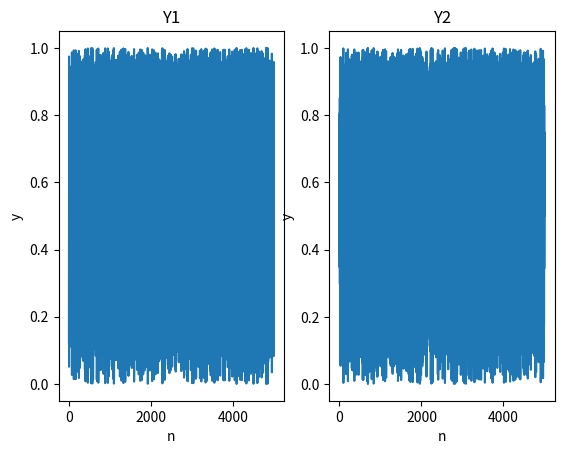
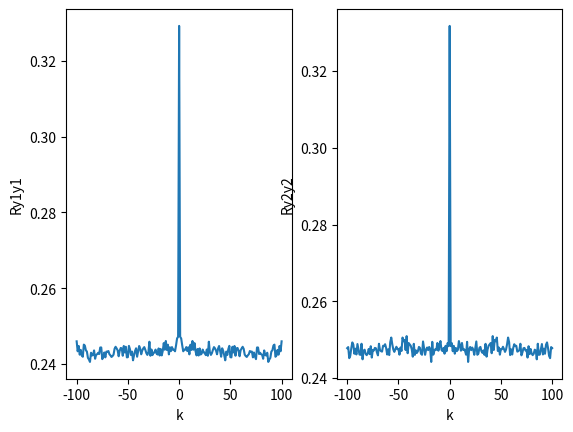
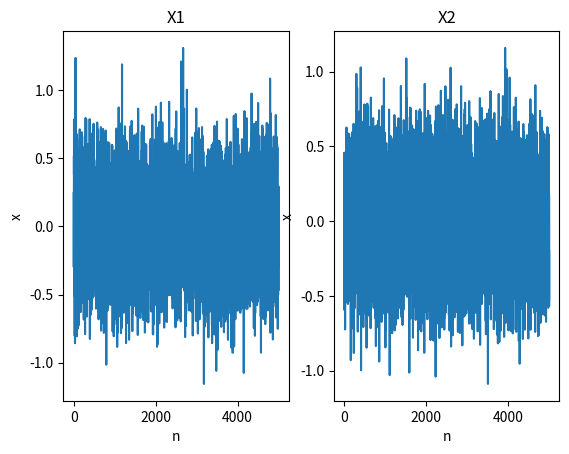
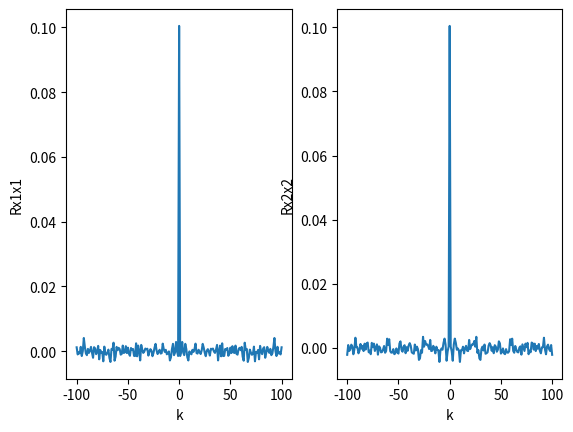

Here is the Python script that generated these plots, in order:
import numpy as np
import matplotlib.pyplot as plt


initValues = np.array([0.1218, 0.3499])
n = 5000
kpos = 100
sigma2 = 0.1
initValuesW = np.array([0.2457, 0.1640])


kAxis = np.arange(-kpos, kpos+1)

T = np.zeros([n, 2])
autCorrT = np.zeros([kpos*2+1, 2])
autCorrW = np.zeros([kpos*2+1, 2])




def tent(old):
    if(old < 0.5):
        new = 2*old
    else:
        new = 2*(1-old)
    return new + 1e-15*np.random.randn()

def genT(initValues, n):
    T = np.zeros([n,2])
    T[0,:] = initValues[:]
    for i in range(n-1):
        T[i+1,0] = tent(T[i,0]) 
        T[i+1,1] = tent(T[i,1]) 
        print(T[i+1,0], T[i+1,1])
    return T

def autocorrelation(series, kpos):
    r = np.zeros([kpos+1])
    r_total = np.zeros([kpos*2+1])
    for i in range(kpos+1):
        for j in range (len(series)-i):
            r[i]+=series[j]*series[j+i]
        r[i] = r[i]/(len(series)-i)        
    r_total = np.concatenate((r[:0:-1], r))
    return r_total

def Gtransform(series, sigma2):
    G = np.zeros((len(series), 2))
    for i in range(len(series)):
        r = np.sqrt(2*sigma2*np.log(1/(1-series[i,0])))
        theta = 2*np.pi*series[i,1]
        G[i,0] = r*np.cos(theta)
        G[i,1] = r*np.sin(theta)
    return G

def GtransformInv(series, sigma2):
    Ginv = np.zeros(2)
    r = (series[0]**2+series[1]**2)/(2*sigma2)
    Ginv[0] = 1-np.exp(-r)
    Ginv[1] = (1/(2*np.pi))*np.arctan2(series[1],series[0])
    return Ginv
            

def genW(initValues, sigma2, n):
    W = np.zeros([n,2])
    W[0,:] = initValues[:]
    for i in range(n-1):
        R = GtransformInv(W[i, :], sigma2)
        R_next = np.array([tent(R[0]), tent(R[1])])
        W[i+1, :] = Gtransform(R_next.reshape(1,2), sigma2)
    return W


T = genT(initValues, n)


W = genW(initValuesW, sigma2, n)



fig, signalT = plt.subplots(1, 2)
signalT[0].plot(T[:, 0])
signalT[0].set_title("Y1")
signalT[0].set_xlabel("n")
signalT[0].set_ylabel("y")
signalT[1].plot(T[:, 1])
signalT[1].set_title("Y2")
signalT[1].set_xlabel("n")
signalT[1].set_ylabel("y")

fig, signalTAuto = plt.subplots(1,2)
autCorrT[:, 0] = autocorrelation(T[:,0], kpos)
autCorrT[:, 1] = autocorrelation(T[:,1], kpos)
signalTAuto[0].plot(kAxis, autCorrT[:, 0])
signalTAuto[1].plot(kAxis, autCorrT[:, 1])
signalTAuto[0].set_ylabel("Ry1y1")
signalTAuto[1].set_ylabel("Ry2y2")
signalTAuto[0].set_xlabel("k")
signalTAuto[1].set_xlabel("k")



fig, signalW = plt.subplots(1, 2)
signalW[0].plot(W[:,0])
signalW[0].set_title("X1")
signalW[0].set_xlabel("n")
signalW[0].set_ylabel("x")
signalW[1].plot(W[:,1])
signalW[1].set_title("X2")
signalW[1].set_xlabel("n")
signalW[1].set_ylabel("x")

fig, signalWAuto = plt.subplots(1,2)
autCorrW[:, 0] = autocorrelation(W[:,0], kpos)
autCorrW[:, 1] = autocorrelation(W[:,1], kpos)
signalWAuto[0].plot(kAxis, autCorrW[:, 0])
signalWAuto[1].plot(kAxis, autCorrW[:, 1])
signalWAuto[0].set_ylabel("Rx1x1")
signalWAuto[1].set_ylabel("Rx2x2")
signalWAuto[0].set_xlabel("k")
signalWAuto[1].set_xlabel("k")



plt.show()